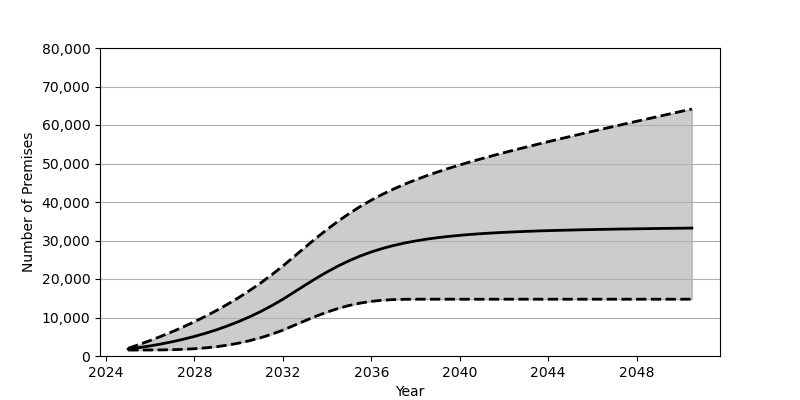

The file beside this chart, header and first rows:
Date, Low, Base, High
2025-01, 1548, 1801, 2002
2025-07, 1551, 2180, 2983
2026-01, 1561, 2626, 4029
2026-07, 1585, 3130, 5142
2027-01, 1638, 3707, 6318
2027-07, 1735, 4352, 7570
2028-01, 1892, 5084, 8906
2028-07, 2109, 5902, 10324
2029-01, 2415, 6810, 11835
2029-07, 2824, 7829, 13453
2030-01, 3345, 8951, 15179
2030-07, 3987, 10191, 17022
2031-01, 4756, 11562, 18996
2031-07, 5660, 13072, 21111
2032-01, 6719, 14734, 23370
2032-07, 7934, 16555, 25796
2033-01, 9160, 18383, 28226
2033-07, 10338, 20159, 30606
2034-01, 11407, 21837, 32886
2034-07, 12348, 23374, 35023
2035-01, 13128, 24756, 37010
2035-07, 13744, 25976, 38830
2036-01, 14190, 27024, 40489
2036-07, 14489, 27928, 41990
2037-01, 14656, 28693, 43354
2037-07, 14731, 29336, 44608
2038-01, 14750, 29881, 45754
2038-07, 14753, 30346, 46812
2039-01, 14753, 30739, 47811
2039-07, 14753, 31062, 48736
2040-01, 14753, 31340, 49620
2040-07, 14753, 31580, 50465
2041-01, 14753, 31789, 51269
2041-07, 14753, 31962, 52050
2042-01, 14753, 32115, 52807
2042-07, 14753, 32250, 53547
2043-01, 14753, 32367, 54261
2043-07, 14753, 32473, 54965
2044-01, 14753, 32564, 55662
2044-07, 14753, 32640, 56347
2045-01, 14753, 32713, 57023
2045-07, 14753, 32783, 57688
2046-01, 14753, 32845, 58355
2046-07, 14753, 32898, 59011
2047-01, 14753, 32949, 59665
2047-07, 14753, 32998, 60316
2048-01, 14753, 33035, 60962
2048-07, 14753, 33079, 61600
2049-01, 14753, 33119, 62243
2049-07, 14753, 33155, 62884
2050-01, 14753, 33189, 63521
2050-07, 14753, 33224, 64155
